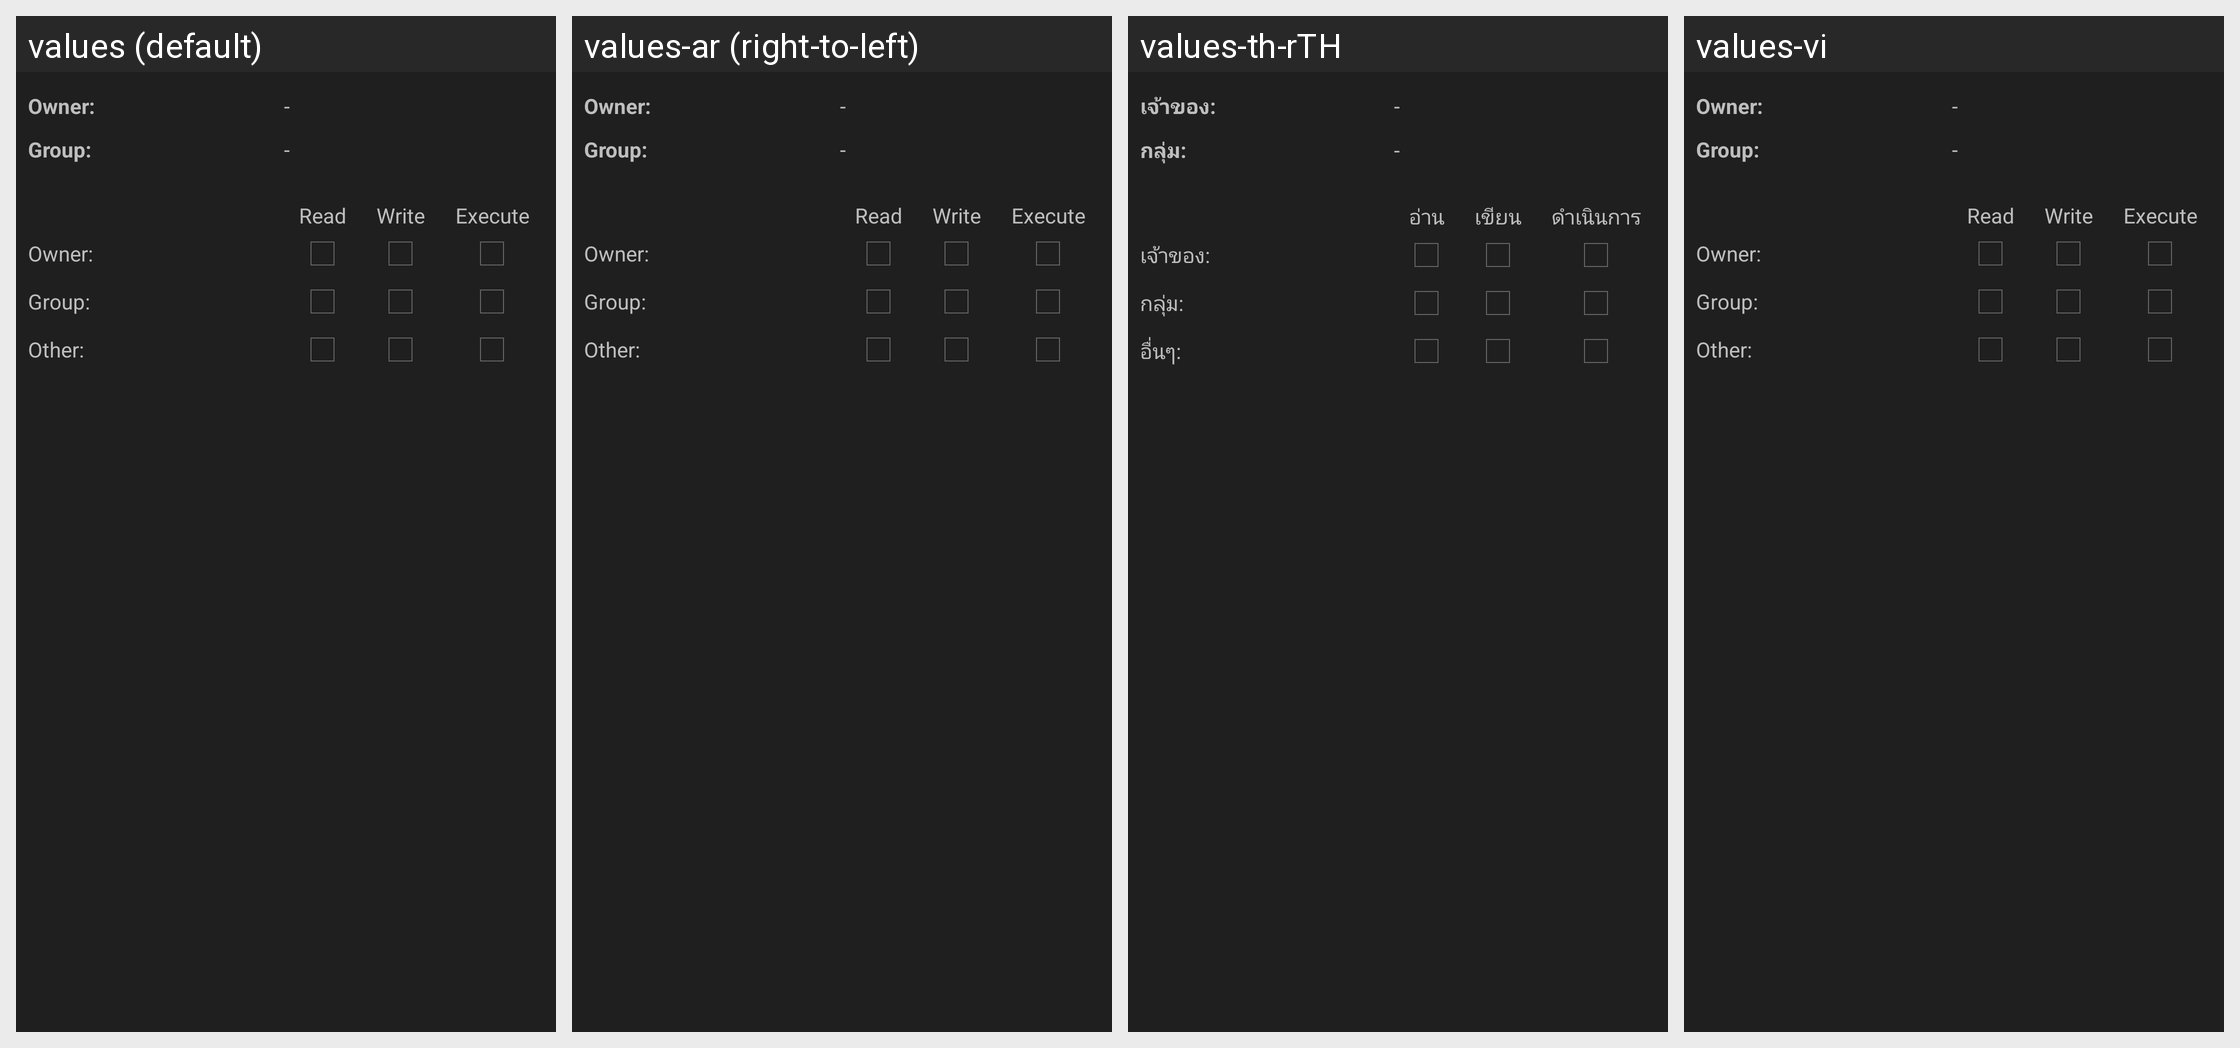

The Android screen above is rendered under several locales of the same app. Produce the string resources it draws, with the default and per-locale values.
Android screen res/layout/dialog_permissions.xml rendered under 4 locales, left to right: values (default), values-ar (right-to-left), values-th-rTH, values-vi. Device: Nexus 5 (rendered at 1080×1920; each locale shown at half size, 540×960, under a caption strip naming it); theme ThemeDark.
Other locales in the repository, not shown: values-ba, values-bg, values-bs, values-cs, values-de, values-es, values-fi, values-fr, values-it, values-ko, values-nl, values-pl, values-pt-rBR, values-ro, values-ru, values-sk, values-th, values-tr, values-uk, values-zh-rCN, values-zh-rTW.
Strings drawn on this screen, with the default value and each locale's value (text and hints the layout hard-codes, and strings that could not be matched under every locale, appear in the picture but are not listed):

owner
  values: Owner:
  values-ar: Owner:
  values-th-rTH: เจ้าของ:
  values-vi: Owner:

minus
  values: -
  values-ar: -  [not translated; the default value is used]
  values-th-rTH: -
  values-vi: -  [not translated; the default value is used]

group
  values: Group:
  values-ar: Group:
  values-th-rTH: กลุ่ม:
  values-vi: Group:

read
  values: Read
  values-ar: Read
  values-th-rTH: อ่าน
  values-vi: Read

write
  values: Write
  values-ar: Write
  values-th-rTH: เขียน
  values-vi: Write

execute
  values: Execute
  values-ar: Execute
  values-th-rTH: ดำเนินการ
  values-vi: Execute

others
  values: Other:
  values-ar: Other:
  values-th-rTH: อื่นๆ:
  values-vi: Other:
